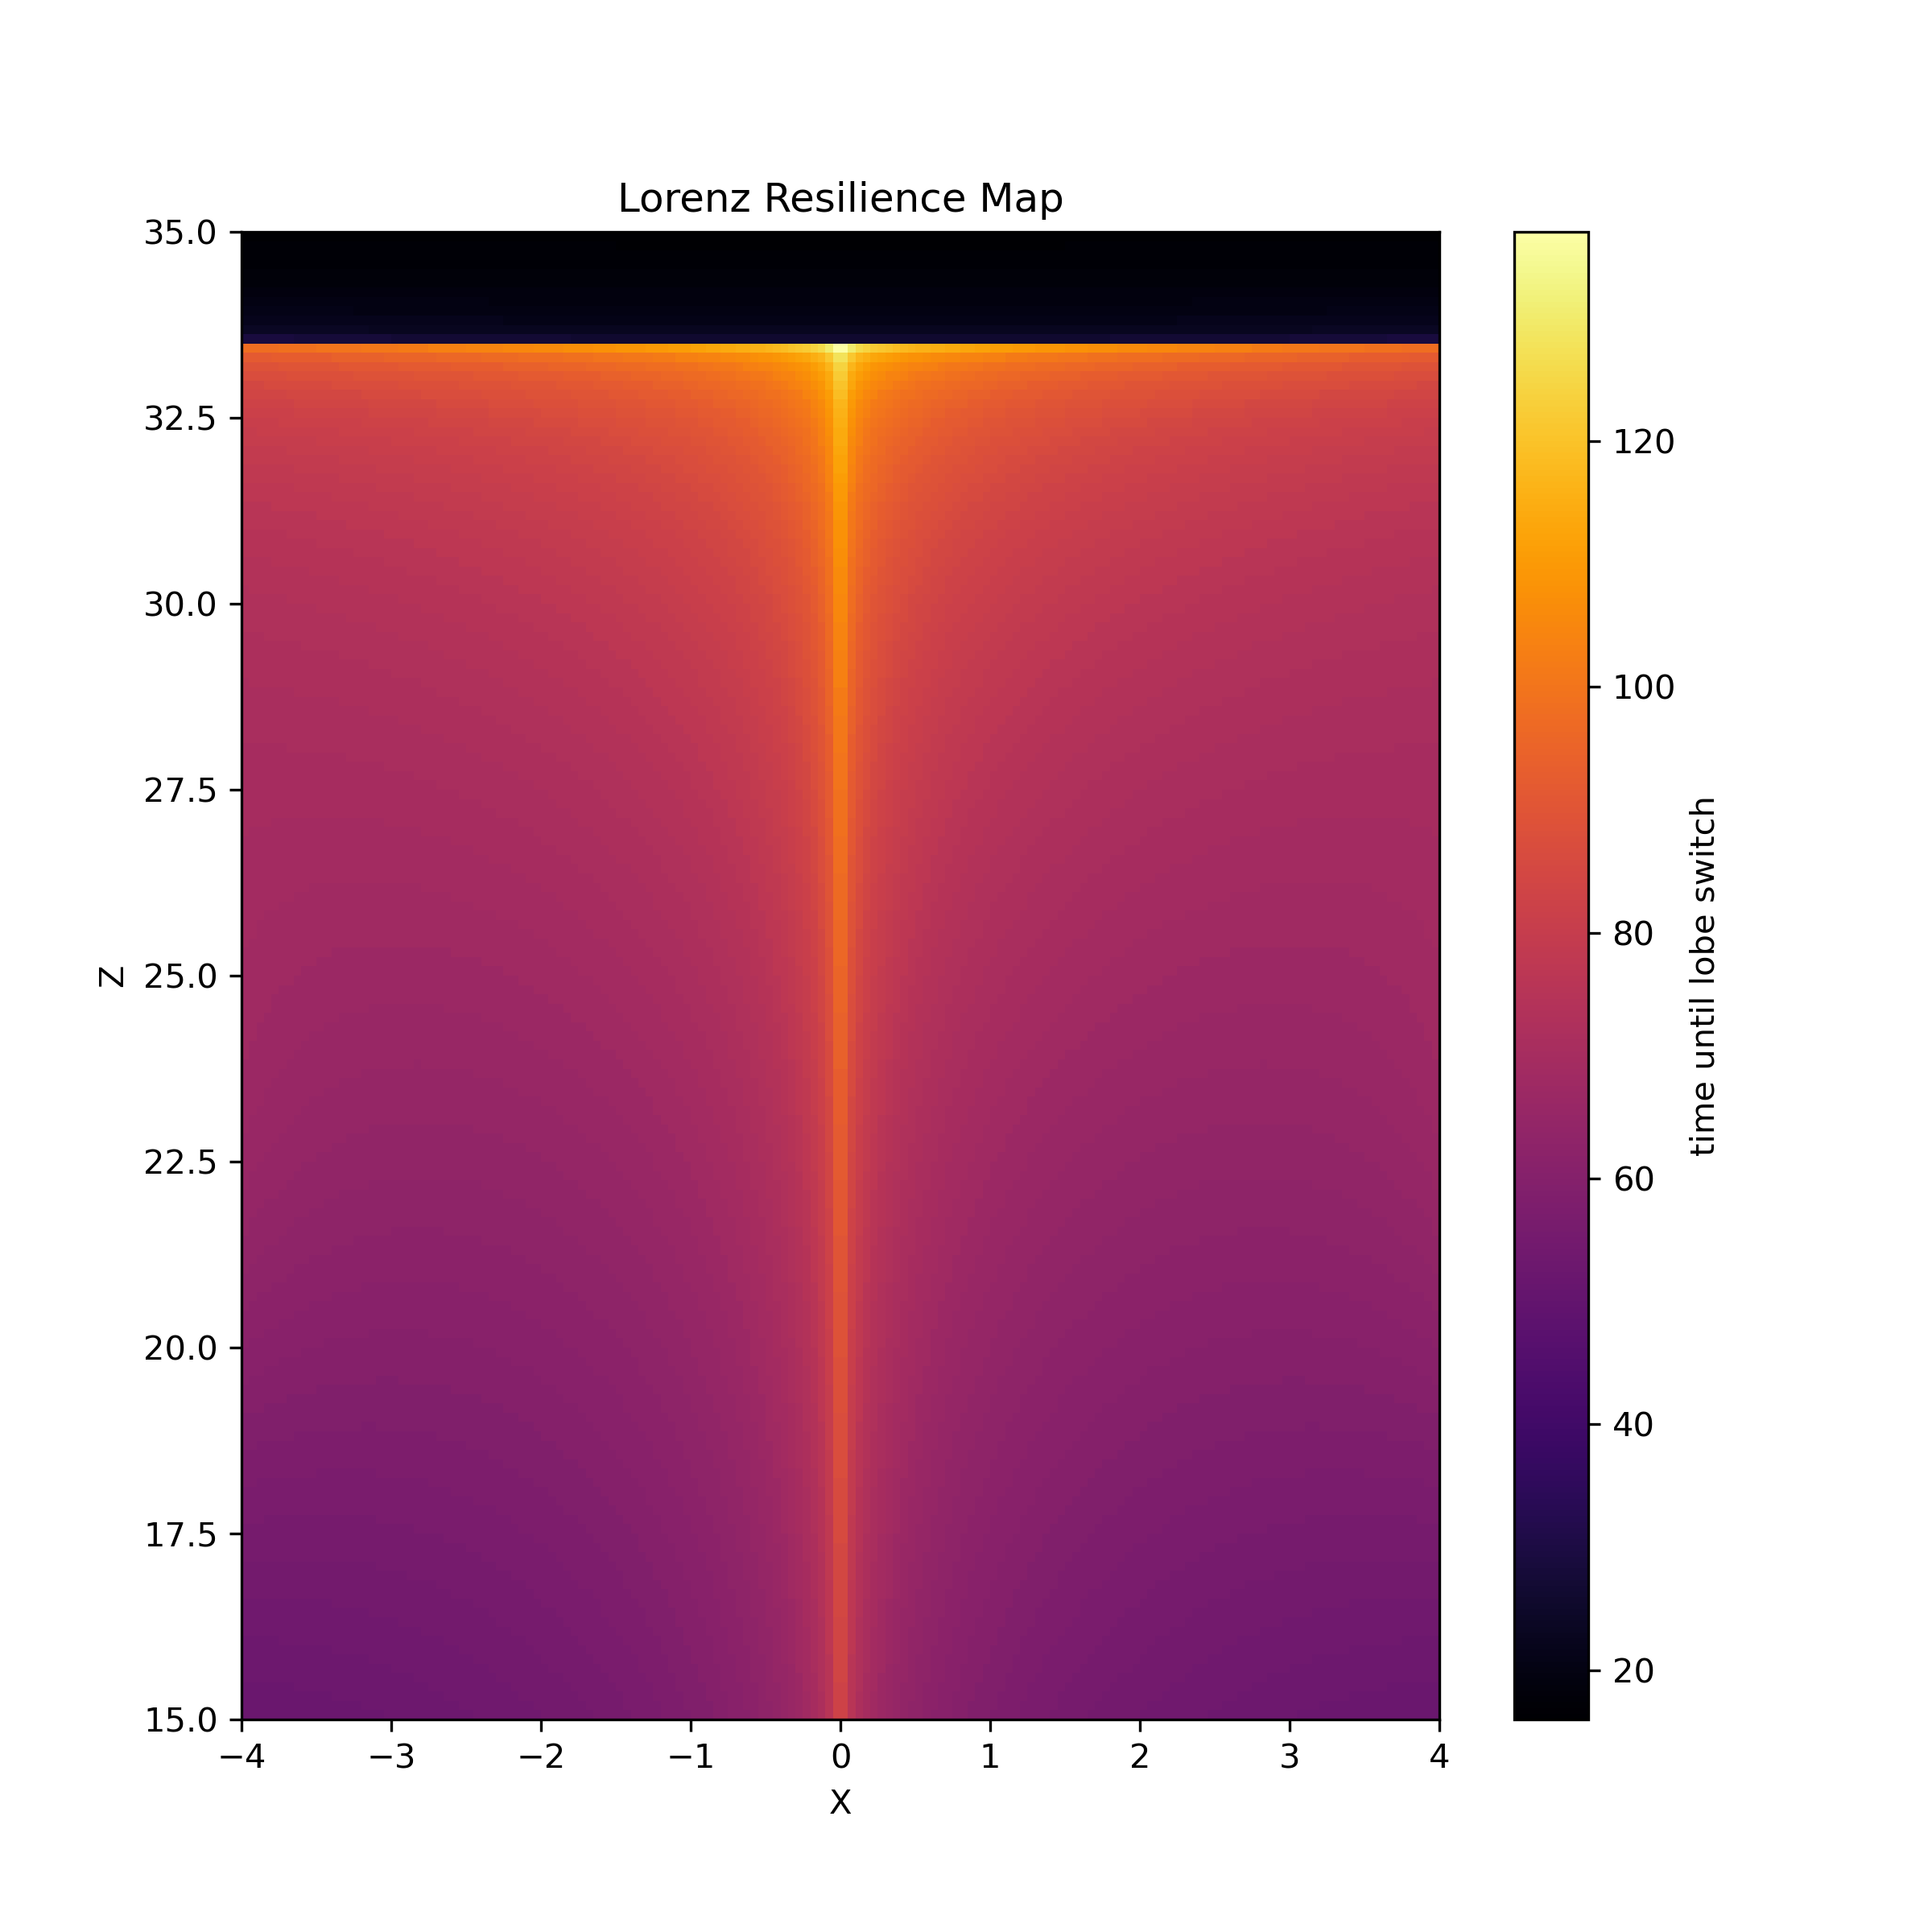

The file beside this chart, header and first rows:
52.0, 52.0, 52.0, 52.0, 52.0, 52.0, 52.0, 52.0, 52.0, 52.0, 52.0, 52.0, 52.0, 52.0, 52.0, 52.0, 52.0, 52.0, 52.0, 53.0, 53.0, 53.0, 53.0, 53.0
52.0, 52.0, 52.0, 52.0, 52.0, 52.0, 52.0, 52.0, 52.0, 52.0, 52.0, 52.0, 52.0, 52.0, 52.0, 52.0, 53.0, 53.0, 53.0, 53.0, 53.0, 53.0, 53.0, 53.0
52.0, 52.0, 52.0, 52.0, 52.0, 52.0, 52.0, 52.0, 52.0, 52.0, 52.0, 52.0, 53.0, 53.0, 53.0, 53.0, 53.0, 53.0, 53.0, 53.0, 53.0, 53.0, 53.0, 53.0
52.0, 52.0, 52.0, 52.0, 52.0, 52.0, 52.0, 53.0, 53.0, 53.0, 53.0, 53.0, 53.0, 53.0, 53.0, 53.0, 53.0, 53.0, 53.0, 53.0, 53.0, 53.0, 53.0, 53.0
53.0, 53.0, 53.0, 53.0, 53.0, 53.0, 53.0, 53.0, 53.0, 53.0, 53.0, 53.0, 53.0, 53.0, 53.0, 53.0, 53.0, 53.0, 53.0, 53.0, 53.0, 53.0, 53.0, 54.0
53.0, 53.0, 53.0, 53.0, 53.0, 53.0, 53.0, 53.0, 53.0, 53.0, 53.0, 53.0, 53.0, 53.0, 53.0, 53.0, 53.0, 53.0, 53.0, 53.0, 54.0, 54.0, 54.0, 54.0
53.0, 53.0, 53.0, 53.0, 53.0, 53.0, 53.0, 53.0, 53.0, 53.0, 53.0, 53.0, 53.0, 53.0, 53.0, 53.0, 53.0, 54.0, 54.0, 54.0, 54.0, 54.0, 54.0, 54.0
53.0, 53.0, 53.0, 53.0, 53.0, 53.0, 53.0, 53.0, 53.0, 53.0, 53.0, 53.0, 54.0, 54.0, 54.0, 54.0, 54.0, 54.0, 54.0, 54.0, 54.0, 54.0, 54.0, 54.0
53.0, 53.0, 53.0, 53.0, 53.0, 54.0, 54.0, 54.0, 54.0, 54.0, 54.0, 54.0, 54.0, 54.0, 54.0, 54.0, 54.0, 54.0, 54.0, 54.0, 54.0, 54.0, 54.0, 54.0
54.0, 54.0, 54.0, 54.0, 54.0, 54.0, 54.0, 54.0, 54.0, 54.0, 54.0, 54.0, 54.0, 54.0, 54.0, 54.0, 54.0, 54.0, 54.0, 54.0, 54.0, 54.0, 54.0, 54.0
54.0, 54.0, 54.0, 54.0, 54.0, 54.0, 54.0, 54.0, 54.0, 54.0, 54.0, 54.0, 54.0, 54.0, 54.0, 54.0, 54.0, 54.0, 54.0, 54.0, 54.0, 55.0, 55.0, 55.0
54.0, 54.0, 54.0, 54.0, 54.0, 54.0, 54.0, 54.0, 54.0, 54.0, 54.0, 54.0, 54.0, 54.0, 54.0, 54.0, 54.0, 55.0, 55.0, 55.0, 55.0, 55.0, 55.0, 55.0
54.0, 54.0, 54.0, 54.0, 54.0, 54.0, 54.0, 54.0, 54.0, 54.0, 54.0, 54.0, 55.0, 55.0, 55.0, 55.0, 55.0, 55.0, 55.0, 55.0, 55.0, 55.0, 55.0, 55.0
55.0, 55.0, 55.0, 55.0, 55.0, 55.0, 55.0, 55.0, 55.0, 55.0, 55.0, 55.0, 55.0, 55.0, 55.0, 55.0, 55.0, 55.0, 55.0, 55.0, 55.0, 55.0, 55.0, 55.0
55.0, 55.0, 55.0, 55.0, 55.0, 55.0, 55.0, 55.0, 55.0, 55.0, 55.0, 55.0, 55.0, 55.0, 55.0, 55.0, 55.0, 55.0, 55.0, 55.0, 55.0, 55.0, 55.0, 55.0
55.0, 55.0, 55.0, 55.0, 55.0, 55.0, 55.0, 55.0, 55.0, 55.0, 55.0, 55.0, 55.0, 55.0, 55.0, 55.0, 55.0, 55.0, 55.0, 55.0, 55.0, 55.0, 56.0, 56.0
55.0, 55.0, 55.0, 55.0, 55.0, 55.0, 55.0, 55.0, 55.0, 55.0, 55.0, 55.0, 55.0, 55.0, 55.0, 55.0, 55.0, 55.0, 56.0, 56.0, 56.0, 56.0, 56.0, 56.0
56.0, 56.0, 56.0, 56.0, 56.0, 56.0, 56.0, 56.0, 56.0, 56.0, 56.0, 56.0, 56.0, 56.0, 56.0, 56.0, 56.0, 56.0, 56.0, 56.0, 56.0, 56.0, 56.0, 56.0
56.0, 56.0, 56.0, 56.0, 56.0, 56.0, 56.0, 56.0, 56.0, 56.0, 56.0, 56.0, 56.0, 56.0, 56.0, 56.0, 56.0, 56.0, 56.0, 56.0, 56.0, 56.0, 56.0, 56.0
56.0, 56.0, 56.0, 56.0, 56.0, 56.0, 56.0, 56.0, 56.0, 56.0, 56.0, 56.0, 56.0, 56.0, 56.0, 56.0, 56.0, 56.0, 56.0, 56.0, 56.0, 56.0, 56.0, 56.0
56.0, 56.0, 56.0, 56.0, 56.0, 56.0, 56.0, 56.0, 56.0, 56.0, 56.0, 56.0, 56.0, 56.0, 56.0, 56.0, 56.0, 56.0, 56.0, 56.0, 56.0, 56.0, 56.0, 57.0
57.0, 57.0, 57.0, 56.0, 56.0, 56.0, 56.0, 56.0, 56.0, 56.0, 56.0, 56.0, 56.0, 56.0, 56.0, 56.0, 56.0, 56.0, 57.0, 57.0, 57.0, 57.0, 57.0, 57.0
57.0, 57.0, 57.0, 57.0, 57.0, 57.0, 57.0, 57.0, 57.0, 57.0, 57.0, 57.0, 57.0, 57.0, 57.0, 57.0, 57.0, 57.0, 57.0, 57.0, 57.0, 57.0, 57.0, 57.0
57.0, 57.0, 57.0, 57.0, 57.0, 57.0, 57.0, 57.0, 57.0, 57.0, 57.0, 57.0, 57.0, 57.0, 57.0, 57.0, 57.0, 57.0, 57.0, 57.0, 57.0, 57.0, 57.0, 57.0
57.0, 57.0, 57.0, 57.0, 57.0, 57.0, 57.0, 57.0, 57.0, 57.0, 57.0, 57.0, 57.0, 57.0, 57.0, 57.0, 57.0, 57.0, 57.0, 57.0, 57.0, 57.0, 57.0, 57.0
58.0, 58.0, 57.0, 57.0, 57.0, 57.0, 57.0, 57.0, 57.0, 57.0, 57.0, 57.0, 57.0, 57.0, 57.0, 57.0, 57.0, 57.0, 57.0, 57.0, 57.0, 57.0, 57.0, 57.0
58.0, 58.0, 58.0, 58.0, 58.0, 58.0, 58.0, 58.0, 58.0, 58.0, 57.0, 57.0, 57.0, 57.0, 57.0, 57.0, 57.0, 57.0, 58.0, 58.0, 58.0, 58.0, 58.0, 58.0
58.0, 58.0, 58.0, 58.0, 58.0, 58.0, 58.0, 58.0, 58.0, 58.0, 58.0, 58.0, 58.0, 58.0, 58.0, 58.0, 58.0, 58.0, 58.0, 58.0, 58.0, 58.0, 58.0, 58.0
58.0, 58.0, 58.0, 58.0, 58.0, 58.0, 58.0, 58.0, 58.0, 58.0, 58.0, 58.0, 58.0, 58.0, 58.0, 58.0, 58.0, 58.0, 58.0, 58.0, 58.0, 58.0, 58.0, 58.0
59.0, 59.0, 58.0, 58.0, 58.0, 58.0, 58.0, 58.0, 58.0, 58.0, 58.0, 58.0, 58.0, 58.0, 58.0, 58.0, 58.0, 58.0, 58.0, 58.0, 58.0, 58.0, 58.0, 58.0
59.0, 59.0, 59.0, 59.0, 59.0, 59.0, 59.0, 58.0, 58.0, 58.0, 58.0, 58.0, 58.0, 58.0, 58.0, 58.0, 58.0, 58.0, 58.0, 58.0, 58.0, 58.0, 58.0, 58.0
59.0, 59.0, 59.0, 59.0, 59.0, 59.0, 59.0, 59.0, 59.0, 59.0, 59.0, 59.0, 59.0, 59.0, 59.0, 59.0, 58.0, 58.0, 59.0, 59.0, 59.0, 59.0, 59.0, 59.0
59.0, 59.0, 59.0, 59.0, 59.0, 59.0, 59.0, 59.0, 59.0, 59.0, 59.0, 59.0, 59.0, 59.0, 59.0, 59.0, 59.0, 59.0, 59.0, 59.0, 59.0, 59.0, 59.0, 59.0
60.0, 60.0, 60.0, 59.0, 59.0, 59.0, 59.0, 59.0, 59.0, 59.0, 59.0, 59.0, 59.0, 59.0, 59.0, 59.0, 59.0, 59.0, 59.0, 59.0, 59.0, 59.0, 59.0, 59.0
60.0, 60.0, 60.0, 60.0, 60.0, 60.0, 59.0, 59.0, 59.0, 59.0, 59.0, 59.0, 59.0, 59.0, 59.0, 59.0, 59.0, 59.0, 59.0, 59.0, 59.0, 59.0, 59.0, 59.0
60.0, 60.0, 60.0, 60.0, 60.0, 60.0, 60.0, 60.0, 60.0, 60.0, 59.0, 59.0, 59.0, 59.0, 59.0, 59.0, 59.0, 59.0, 59.0, 59.0, 59.0, 59.0, 59.0, 59.0
61.0, 60.0, 60.0, 60.0, 60.0, 60.0, 60.0, 60.0, 60.0, 60.0, 60.0, 60.0, 60.0, 60.0, 60.0, 60.0, 60.0, 60.0, 59.0, 59.0, 59.0, 60.0, 60.0, 60.0
61.0, 61.0, 61.0, 60.0, 60.0, 60.0, 60.0, 60.0, 60.0, 60.0, 60.0, 60.0, 60.0, 60.0, 60.0, 60.0, 60.0, 60.0, 60.0, 60.0, 60.0, 60.0, 60.0, 60.0
61.0, 61.0, 61.0, 61.0, 61.0, 60.0, 60.0, 60.0, 60.0, 60.0, 60.0, 60.0, 60.0, 60.0, 60.0, 60.0, 60.0, 60.0, 60.0, 60.0, 60.0, 60.0, 60.0, 60.0
61.0, 61.0, 61.0, 61.0, 61.0, 61.0, 61.0, 61.0, 60.0, 60.0, 60.0, 60.0, 60.0, 60.0, 60.0, 60.0, 60.0, 60.0, 60.0, 60.0, 60.0, 60.0, 60.0, 60.0
62.0, 61.0, 61.0, 61.0, 61.0, 61.0, 61.0, 61.0, 61.0, 61.0, 61.0, 60.0, 60.0, 60.0, 60.0, 60.0, 60.0, 60.0, 60.0, 60.0, 60.0, 60.0, 60.0, 60.0
62.0, 62.0, 62.0, 61.0, 61.0, 61.0, 61.0, 61.0, 61.0, 61.0, 61.0, 61.0, 61.0, 61.0, 61.0, 61.0, 61.0, 60.0, 60.0, 60.0, 60.0, 60.0, 60.0, 60.0
62.0, 62.0, 62.0, 62.0, 62.0, 61.0, 61.0, 61.0, 61.0, 61.0, 61.0, 61.0, 61.0, 61.0, 61.0, 61.0, 61.0, 61.0, 61.0, 61.0, 61.0, 61.0, 61.0, 61.0
62.0, 62.0, 62.0, 62.0, 62.0, 62.0, 62.0, 61.0, 61.0, 61.0, 61.0, 61.0, 61.0, 61.0, 61.0, 61.0, 61.0, 61.0, 61.0, 61.0, 61.0, 61.0, 61.0, 61.0
63.0, 62.0, 62.0, 62.0, 62.0, 62.0, 62.0, 62.0, 62.0, 61.0, 61.0, 61.0, 61.0, 61.0, 61.0, 61.0, 61.0, 61.0, 61.0, 61.0, 61.0, 61.0, 61.0, 61.0
63.0, 63.0, 62.0, 62.0, 62.0, 62.0, 62.0, 62.0, 62.0, 62.0, 62.0, 62.0, 61.0, 61.0, 61.0, 61.0, 61.0, 61.0, 61.0, 61.0, 61.0, 61.0, 61.0, 61.0
63.0, 63.0, 63.0, 63.0, 62.0, 62.0, 62.0, 62.0, 62.0, 62.0, 62.0, 62.0, 62.0, 62.0, 62.0, 62.0, 61.0, 61.0, 61.0, 61.0, 61.0, 61.0, 61.0, 61.0
63.0, 63.0, 63.0, 63.0, 63.0, 63.0, 62.0, 62.0, 62.0, 62.0, 62.0, 62.0, 62.0, 62.0, 62.0, 62.0, 62.0, 62.0, 62.0, 62.0, 62.0, 62.0, 62.0, 62.0
64.0, 63.0, 63.0, 63.0, 63.0, 63.0, 63.0, 62.0, 62.0, 62.0, 62.0, 62.0, 62.0, 62.0, 62.0, 62.0, 62.0, 62.0, 62.0, 62.0, 62.0, 62.0, 62.0, 62.0
64.0, 64.0, 63.0, 63.0, 63.0, 63.0, 63.0, 63.0, 63.0, 62.0, 62.0, 62.0, 62.0, 62.0, 62.0, 62.0, 62.0, 62.0, 62.0, 62.0, 62.0, 62.0, 62.0, 62.0
64.0, 64.0, 64.0, 63.0, 63.0, 63.0, 63.0, 63.0, 63.0, 63.0, 63.0, 63.0, 62.0, 62.0, 62.0, 62.0, 62.0, 62.0, 62.0, 62.0, 62.0, 62.0, 62.0, 62.0
64.0, 64.0, 64.0, 64.0, 64.0, 63.0, 63.0, 63.0, 63.0, 63.0, 63.0, 63.0, 63.0, 63.0, 63.0, 62.0, 62.0, 62.0, 62.0, 62.0, 62.0, 62.0, 62.0, 62.0
65.0, 64.0, 64.0, 64.0, 64.0, 64.0, 63.0, 63.0, 63.0, 63.0, 63.0, 63.0, 63.0, 63.0, 63.0, 63.0, 63.0, 63.0, 63.0, 63.0, 62.0, 62.0, 62.0, 62.0
65.0, 64.0, 64.0, 64.0, 64.0, 64.0, 64.0, 63.0, 63.0, 63.0, 63.0, 63.0, 63.0, 63.0, 63.0, 63.0, 63.0, 63.0, 63.0, 63.0, 63.0, 63.0, 63.0, 63.0
65.0, 65.0, 64.0, 64.0, 64.0, 64.0, 64.0, 64.0, 64.0, 63.0, 63.0, 63.0, 63.0, 63.0, 63.0, 63.0, 63.0, 63.0, 63.0, 63.0, 63.0, 63.0, 63.0, 63.0
65.0, 65.0, 65.0, 64.0, 64.0, 64.0, 64.0, 64.0, 64.0, 64.0, 64.0, 63.0, 63.0, 63.0, 63.0, 63.0, 63.0, 63.0, 63.0, 63.0, 63.0, 63.0, 63.0, 63.0
65.0, 65.0, 65.0, 65.0, 65.0, 64.0, 64.0, 64.0, 64.0, 64.0, 64.0, 64.0, 64.0, 63.0, 63.0, 63.0, 63.0, 63.0, 63.0, 63.0, 63.0, 63.0, 63.0, 63.0
66.0, 65.0, 65.0, 65.0, 65.0, 65.0, 64.0, 64.0, 64.0, 64.0, 64.0, 64.0, 64.0, 64.0, 64.0, 64.0, 64.0, 63.0, 63.0, 63.0, 63.0, 63.0, 63.0, 63.0
66.0, 65.0, 65.0, 65.0, 65.0, 65.0, 65.0, 64.0, 64.0, 64.0, 64.0, 64.0, 64.0, 64.0, 64.0, 64.0, 64.0, 64.0, 64.0, 64.0, 64.0, 64.0, 64.0, 64.0
66.0, 66.0, 65.0, 65.0, 65.0, 65.0, 65.0, 65.0, 64.0, 64.0, 64.0, 64.0, 64.0, 64.0, 64.0, 64.0, 64.0, 64.0, 64.0, 64.0, 64.0, 64.0, 64.0, 64.0
66.0, 66.0, 66.0, 65.0, 65.0, 65.0, 65.0, 65.0, 65.0, 65.0, 64.0, 64.0, 64.0, 64.0, 64.0, 64.0, 64.0, 64.0, 64.0, 64.0, 64.0, 64.0, 64.0, 64.0
... 99 more rows
